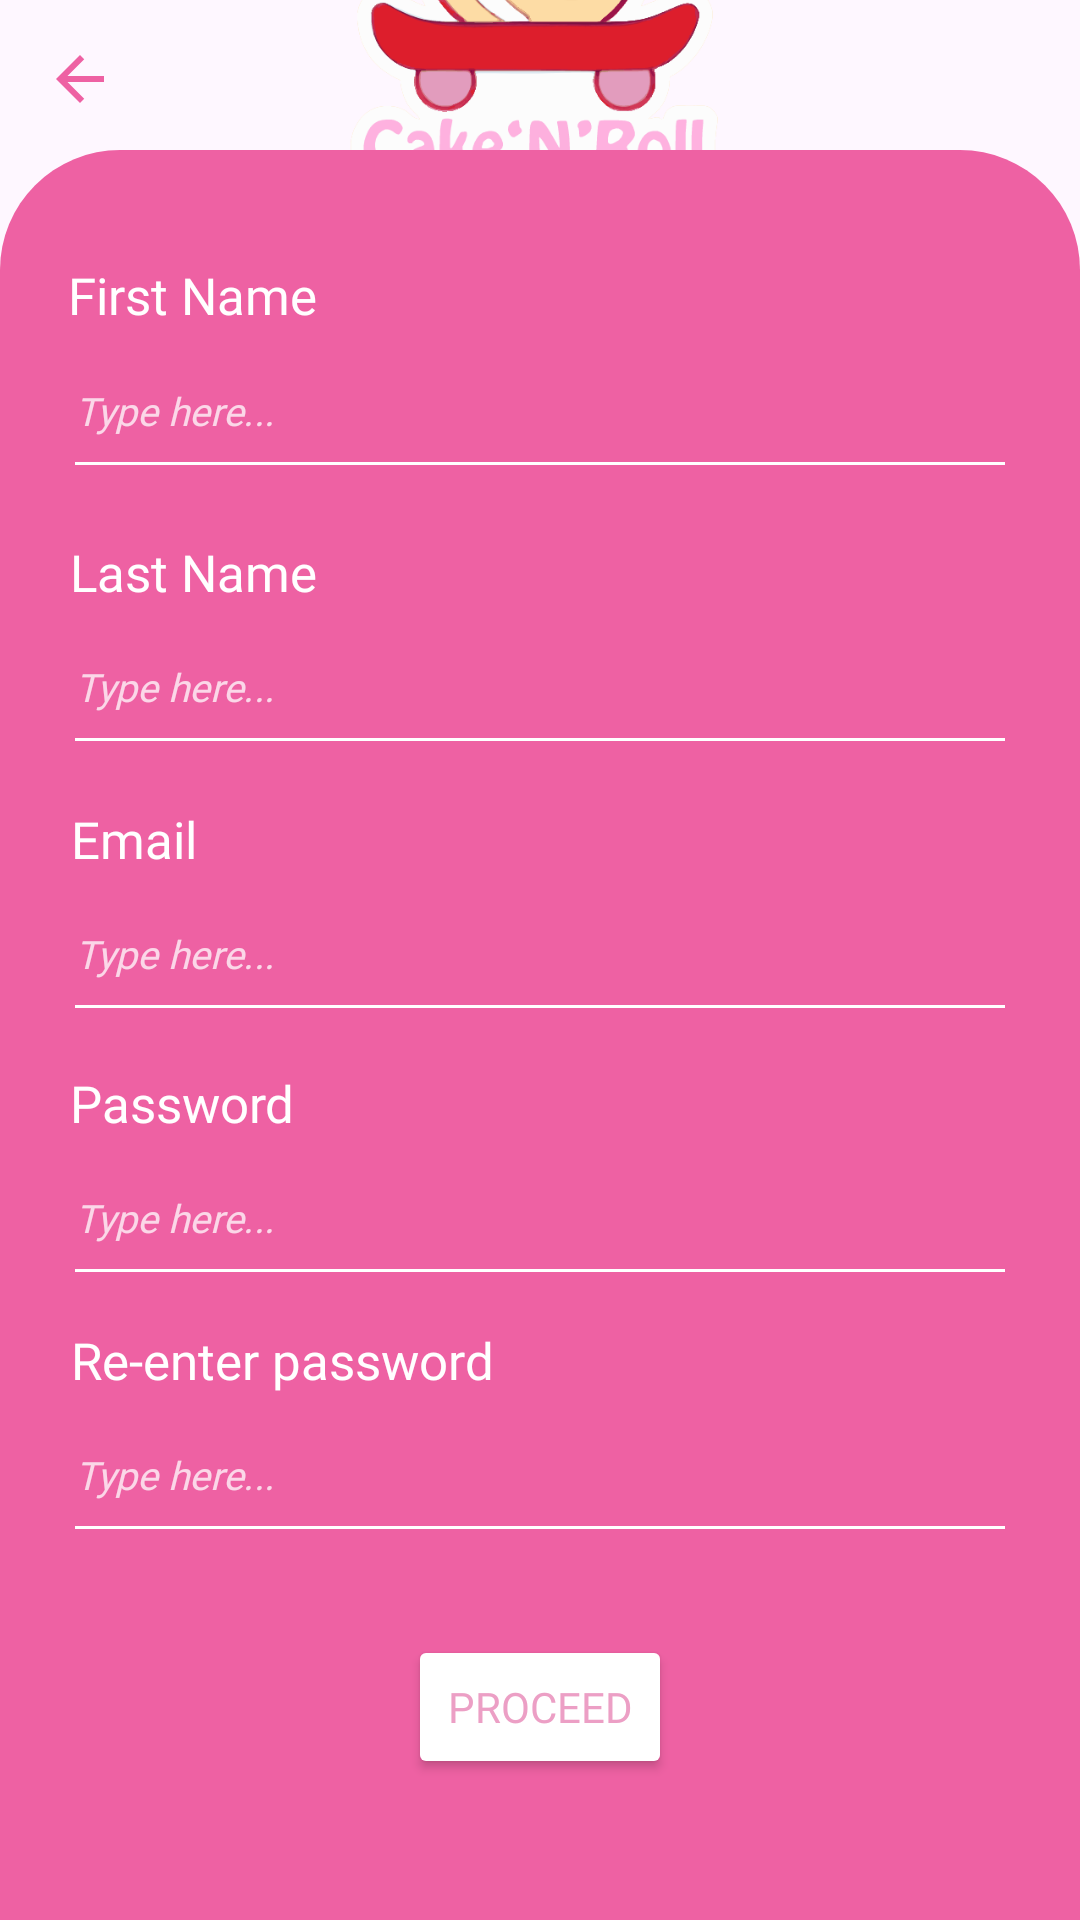

This screen was rendered from an Android layout file. Write that file and the resources it references.
<!-- AndroidManifest.xml: application theme Theme.CakeRoll -->
<!-- res/layout/activity_sign_up.xml -->
<?xml version="1.0" encoding="utf-8"?>
<androidx.constraintlayout.widget.ConstraintLayout xmlns:android="http://schemas.android.com/apk/res/android"
    xmlns:app="http://schemas.android.com/apk/res-auto"
    xmlns:tools="http://schemas.android.com/tools"
    android:layout_width="match_parent"
    android:layout_height="match_parent"
    tools:context=".SignUp">

    <ImageButton
        android:id="@+id/btnBack"
        android:layout_width="wrap_content"
        android:layout_height="wrap_content"
        android:background="@android:color/transparent"
        android:src="@drawable/arrow_back"
        app:layout_constraintBottom_toBottomOf="parent"
        app:layout_constraintEnd_toEndOf="parent"
        app:layout_constraintHorizontal_bias="0.044"
        app:layout_constraintStart_toStartOf="parent"
        app:layout_constraintTop_toTopOf="parent"
        app:layout_constraintVertical_bias="0.023"
        android:contentDescription="TODO" />


    <ImageView
        android:id="@+id/imgLogo"
        android:layout_width="149dp"
        android:layout_height="155dp"
        app:layout_constraintBottom_toTopOf="@+id/innerLayout"
        app:layout_constraintEnd_toEndOf="parent"
        app:layout_constraintHorizontal_bias="0.549"
        app:layout_constraintStart_toStartOf="parent"
        app:layout_constraintTop_toTopOf="parent"
        app:layout_constraintVertical_bias="0.851"
        app:srcCompat="@drawable/logo" />

    <androidx.constraintlayout.widget.ConstraintLayout
        android:id="@+id/innerLayout"
        android:layout_width="match_parent"
        android:layout_height="590dp"
        android:background="@drawable/sign_up_rectangle"
        android:baselineAligned="false"
        android:gravity="center"
        app:layout_constraintBottom_toBottomOf="parent"
        app:layout_constraintEnd_toEndOf="parent"
        app:layout_constraintStart_toStartOf="parent">

        <TextView
            android:id="@+id/txtFirstName"
            android:layout_width="101dp"
            android:layout_height="23dp"
            android:fontFamily="@font/montserrat_regular"
            android:text="@string/first_name"
            android:textColor="@color/white"
            android:textSize="17sp"
            app:layout_constraintBottom_toBottomOf="parent"
            app:layout_constraintEnd_toEndOf="parent"
            app:layout_constraintHorizontal_bias="0.087"
            app:layout_constraintStart_toStartOf="parent"
            app:layout_constraintTop_toTopOf="parent"
            app:layout_constraintVertical_bias="0.065" />

        <TextView
            android:id="@+id/txtLastName"
            android:layout_width="wrap_content"
            android:layout_height="wrap_content"
            android:fontFamily="@font/montserrat_regular"
            android:text="@string/last_name"
            android:textColor="@color/white"
            android:textSize="17sp"
            app:layout_constraintBottom_toBottomOf="parent"
            app:layout_constraintEnd_toEndOf="parent"
            app:layout_constraintHorizontal_bias="0.084"
            app:layout_constraintStart_toStartOf="parent"
            app:layout_constraintTop_toTopOf="parent"
            app:layout_constraintVertical_bias="0.228" />

        <TextView
            android:id="@+id/txtEmail"
            android:layout_width="wrap_content"
            android:layout_height="wrap_content"
            android:fontFamily="@font/montserrat_regular"
            android:text="@string/email"
            android:textColor="@color/white"
            android:textSize="17sp"
            app:layout_constraintBottom_toBottomOf="parent"
            app:layout_constraintEnd_toEndOf="parent"
            app:layout_constraintHorizontal_bias="0.074"
            app:layout_constraintStart_toStartOf="parent"
            app:layout_constraintTop_toTopOf="parent"
            app:layout_constraintVertical_bias="0.385" />

        <TextView
            android:id="@+id/txtPassword"
            android:layout_width="wrap_content"
            android:layout_height="wrap_content"
            android:fontFamily="@font/montserrat_regular"
            android:text="@string/password"
            android:textColor="@color/white"
            android:textSize="17sp"
            app:layout_constraintBottom_toBottomOf="parent"
            app:layout_constraintEnd_toEndOf="parent"
            app:layout_constraintHorizontal_bias="0.082"
            app:layout_constraintStart_toStartOf="parent"
            app:layout_constraintTop_toTopOf="parent"
            app:layout_constraintVertical_bias="0.54" />

        <TextView
            android:id="@+id/txtRePassword"
            android:layout_width="wrap_content"
            android:layout_height="wrap_content"
            android:fontFamily="@font/montserrat_regular"
            android:text="@string/re_enter_password"
            android:textColor="@color/white"
            android:textSize="17sp"
            app:layout_constraintBottom_toBottomOf="parent"
            app:layout_constraintEnd_toEndOf="parent"
            app:layout_constraintHorizontal_bias="0.108"
            app:layout_constraintStart_toStartOf="parent"
            app:layout_constraintTop_toTopOf="parent"
            app:layout_constraintVertical_bias="0.691" />

        <Button
            android:id="@+id/btnProceed"
            android:layout_width="wrap_content"
            android:layout_height="wrap_content"
            android:backgroundTint="@color/white"
            android:fontFamily="@font/montserrat_regular"
            android:text="@string/proceed"
            android:textColor="@color/light_pink"
            app:layout_constraintBottom_toBottomOf="parent"
            app:layout_constraintEnd_toEndOf="parent"
            app:layout_constraintStart_toStartOf="parent"
            app:layout_constraintTop_toTopOf="parent"
            app:layout_constraintVertical_bias="0.913" />

        <EditText
            android:id="@+id/editFirstName"
            android:layout_width="match_parent"
            android:layout_height="48dp"
            android:layout_marginStart="25dp"
            android:layout_marginEnd="25dp"
            android:background="@drawable/edit_text_underline_one"
            android:ems="10"
            android:fontFamily="@font/montserrat_regular"
            android:hint="@string/type_here"
            android:inputType="text"
            android:paddingTop="6dp"
            android:textColorHint="@color/ghost"
            android:textSize="13sp"
            android:textStyle="italic"
            app:layout_constraintBottom_toTopOf="@+id/txtLastName"
            app:layout_constraintEnd_toEndOf="parent"
            app:layout_constraintHorizontal_bias="0.103"
            app:layout_constraintStart_toStartOf="parent"
            app:layout_constraintTop_toBottomOf="@+id/txtFirstName"
            app:layout_constraintVertical_bias="0.0" />

        <EditText
            android:id="@+id/editLastName"
            android:layout_width="match_parent"
            android:layout_height="48dp"
            android:layout_marginStart="25dp"
            android:layout_marginEnd="25dp"
            android:background="@drawable/edit_text_underline_one"
            android:ems="10"
            android:fontFamily="@font/montserrat_regular"
            android:hint="@string/type_here"
            android:inputType="text"
            android:paddingTop="6dp"
            android:textColorHint="@color/ghost"
            android:textSize="13sp"
            android:textStyle="italic"
            app:layout_constraintBottom_toTopOf="@+id/txtEmail"
            app:layout_constraintEnd_toEndOf="parent"
            app:layout_constraintStart_toStartOf="parent"
            app:layout_constraintTop_toBottomOf="@+id/txtLastName"
            app:layout_constraintVertical_bias="0.0" />

        <EditText
            android:id="@+id/editEmail"
            android:layout_width="match_parent"
            android:layout_height="48dp"
            android:layout_marginStart="25dp"
            android:layout_marginEnd="25dp"
            android:background="@drawable/edit_text_underline_one"
            android:ems="10"
            android:fontFamily="@font/montserrat_regular"
            android:hint="@string/type_here"
            android:inputType="text"
            android:paddingTop="6dp"
            android:textColorHint="@color/ghost"
            android:textSize="13sp"
            android:textStyle="italic"
            app:layout_constraintBottom_toTopOf="@+id/txtPassword"
            app:layout_constraintEnd_toEndOf="parent"
            app:layout_constraintHorizontal_bias="0.243"
            app:layout_constraintStart_toStartOf="parent"
            app:layout_constraintTop_toBottomOf="@+id/txtEmail"
            app:layout_constraintVertical_bias="0.0"
            tools:ignore="TextFields" />

        <EditText
            android:id="@+id/editPassword"
            android:layout_width="match_parent"
            android:layout_height="48dp"
            android:layout_marginStart="25dp"
            android:layout_marginEnd="25dp"
            android:background="@drawable/edit_text_underline_one"
            android:ems="10"
            android:fontFamily="@font/montserrat_regular"
            android:hint="@string/type_here"
            android:inputType="text"
            android:paddingTop="6dp"
            android:textColorHint="@color/ghost"
            android:textSize="13sp"
            android:textStyle="italic"
            android:drawableEnd="@drawable/hide"
            app:layout_constraintBottom_toTopOf="@+id/txtRePassword"
            app:layout_constraintEnd_toEndOf="parent"
            app:layout_constraintHorizontal_bias="0.243"
            app:layout_constraintStart_toStartOf="parent"
            app:layout_constraintTop_toBottomOf="@+id/txtPassword"
            app:layout_constraintVertical_bias="0.0"
            tools:ignore="TextFields" />

        <EditText
            android:id="@+id/editRePassword"
            android:layout_width="match_parent"
            android:layout_height="48dp"
            android:layout_marginStart="25dp"
            android:layout_marginEnd="25dp"
            android:background="@drawable/edit_text_underline_one"
            android:ems="10"
            android:fontFamily="@font/montserrat_regular"
            android:hint="@string/type_here"
            android:inputType="text"
            android:paddingTop="6dp"
            android:textColorHint="@color/ghost"
            android:textSize="13sp"
            android:textStyle="italic"
            android:drawableEnd="@drawable/hide"
            app:layout_constraintBottom_toTopOf="@+id/btnProceed"
            app:layout_constraintEnd_toEndOf="parent"
            app:layout_constraintHorizontal_bias="0.243"
            app:layout_constraintStart_toStartOf="parent"
            app:layout_constraintTop_toBottomOf="@+id/txtRePassword"
            app:layout_constraintVertical_bias="0.0"
            tools:ignore="TextFields" />


    </androidx.constraintlayout.widget.ConstraintLayout>
</androidx.constraintlayout.widget.ConstraintLayout>
<!-- resources referenced by this layout -->
<resources>
  <color name="ghost">#BEFFFFFF</color>
  <color name="light_pink">#EC9FC5</color>
  <color name="white">#FFFFFFFF</color>
  <!-- drawable arrow_back (drawable) -->
  <vector android:autoMirrored="true" android:height="24dp"
      android:tint="#EE61A3" android:viewportHeight="24"
      android:viewportWidth="24" android:width="24dp" xmlns:android="http://schemas.android.com/apk/res/android">
      <path android:fillColor="@android:color/white" android:pathData="M20,11H7.83l5.59,-5.59L12,4l-8,8 8,8 1.41,-1.41L7.83,13H20v-2z"/>
  </vector>
  <!-- drawable edit_text_underline_one (drawable) -->
  <?xml version="1.0" encoding="utf-8"?>
  <layer-list xmlns:android="http://schemas.android.com/apk/res/android">
  
      <item android:top="-100dp" android:right="-100dp" android:left="-100dp" android:bottom="3dp">
          <shape android:shape="rectangle">
              <solid android:color="@android:color/transparent" />
              <stroke
                  android:width="1dp"
              android:color="@color/white" />
          </shape>
      </item>
  
  </layer-list>
  <!-- drawable logo: vector/xml drawable (drawable, 132029 chars, omitted) -->
  <!-- drawable sign_up_rectangle (drawable) -->
  <?xml version="1.0" encoding="utf-8"?>
  <shape xmlns:android="http://schemas.android.com/apk/res/android"
      android:shape="rectangle">
  
      <solid android:color="@color/hot_pink" />
      <corners android:radius="40dp" />
      <corners android:bottomLeftRadius="0dp" android:bottomRightRadius="0dp"/>
  </shape>
  <string name="email">Email</string>
  <string name="first_name">First Name</string>
  <string name="last_name">Last Name</string>
  <string name="password">Password</string>
  <string name="proceed">Proceed</string>
  <string name="re_enter_password">Re-enter password</string>
  <string name="type_here">Type here...</string>
  <style name="Theme.CakeRoll" parent="Base.Theme.CakeRoll" />
  <color name="hot_pink">#EE61A3</color>
  <style name="Base.Theme.CakeRoll" parent="Theme.Material3.Light.NoActionBar">
          
          
      </style>
</resources>
